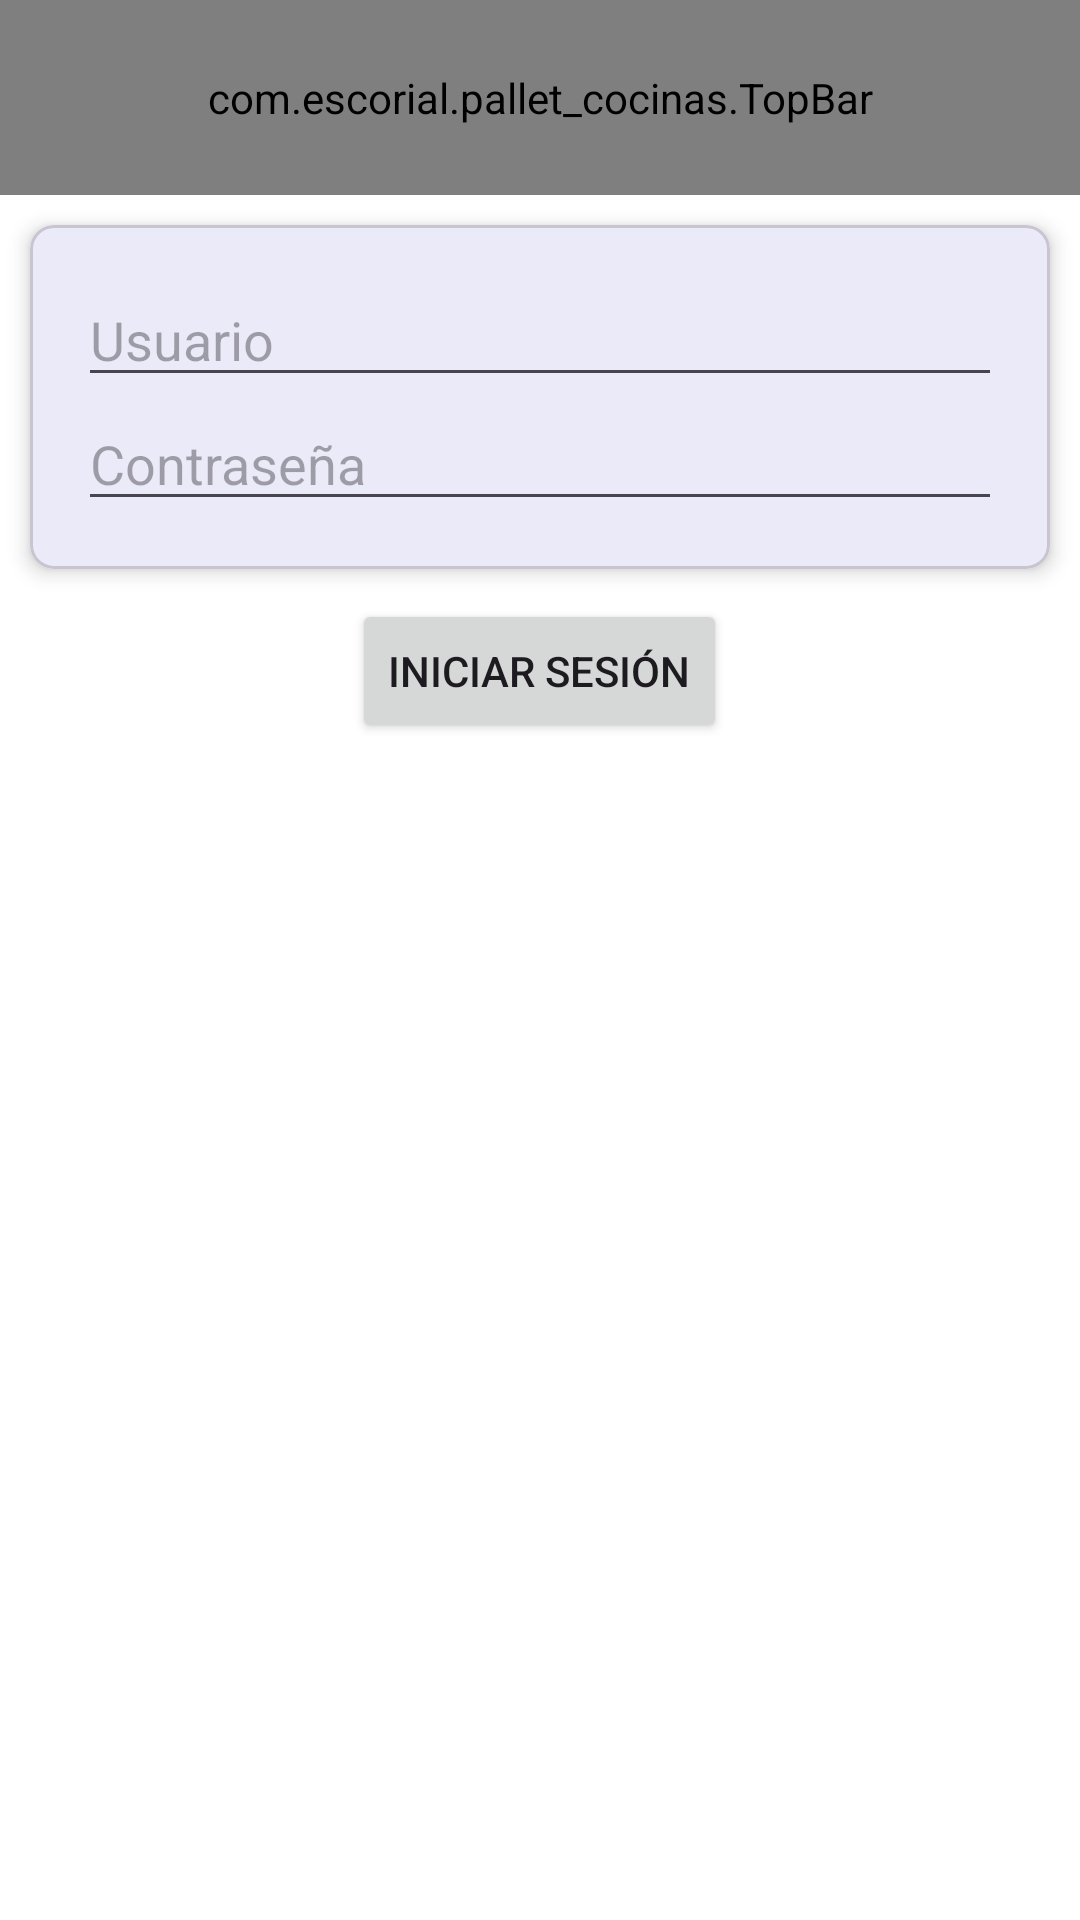

Produce the Android XML layout that renders to this screen, including the resource entries it uses.
<!-- AndroidManifest.xml: application theme Theme.Palletcocinas -->
<!-- res/layout/activity_login.xml -->
<?xml version="1.0" encoding="utf-8"?>
<LinearLayout xmlns:android="http://schemas.android.com/apk/res/android"
    android:layout_width="match_parent"
    android:layout_height="match_parent"
    xmlns:app="http://schemas.android.com/apk/res-auto"
    android:orientation="vertical">

    <com.escorial.pallet_cocinas.TopBar
        android:id="@+id/topBar"
        android:layout_width="match_parent"
        android:layout_height="65dp" />

    <com.google.android.material.card.MaterialCardView
        android:id="@+id/inputCardView"
        android:layout_width="match_parent"
        android:layout_height="wrap_content"
        android:layout_margin="10dp"
        app:cardCornerRadius="8dp"
        app:cardElevation="4dp"
        app:layout_constraintTop_toTopOf="parent"
        app:layout_constraintStart_toStartOf="parent"
        app:layout_constraintEnd_toEndOf="parent">

        <LinearLayout
            android:layout_width="match_parent"
            android:layout_height="wrap_content"
            android:orientation="vertical"
            android:padding="16dp">

            <EditText
                android:id="@+id/etUsername"
                android:layout_width="match_parent"
                android:layout_height="wrap_content"
                android:hint="Usuario" />

            <EditText
                android:id="@+id/etPassword"
                android:layout_width="match_parent"
                android:layout_height="wrap_content"
                android:hint="Contraseña"
                android:inputType="textPassword" />

        </LinearLayout>

    </com.google.android.material.card.MaterialCardView>

    <Button
        android:id="@+id/btnLogin"
        android:layout_width="wrap_content"
        android:layout_height="wrap_content"
        android:layout_gravity="center"
        android:text="Iniciar Sesión" />

</LinearLayout>
<!-- resources referenced by this layout -->
<resources>
  <style name="Theme.Palletcocinas" parent="Base.Theme.Palletcocinas" />
  <style name="Base.Theme.Palletcocinas" parent="Theme.Material3.DayNight.NoActionBar">
          <item name="colorPrimary">@color/colorPrimary</item>
          <item name="colorPrimaryVariant">@color/colorPrimaryDark</item>
          <item name="colorAccent">@color/colorAccent</item>
          <item name="android:statusBarColor">@color/colorPrimaryDark</item>
          <item name="android:windowBackground">@color/white</item>
      </style>
  <color name="colorPrimary">#2b74b7</color>
  <color name="colorPrimaryDark">#2b74b7</color>
  <color name="colorAccent">#2b74b7</color>
  <color name="white">#FFFFFFFF</color>
</resources>
